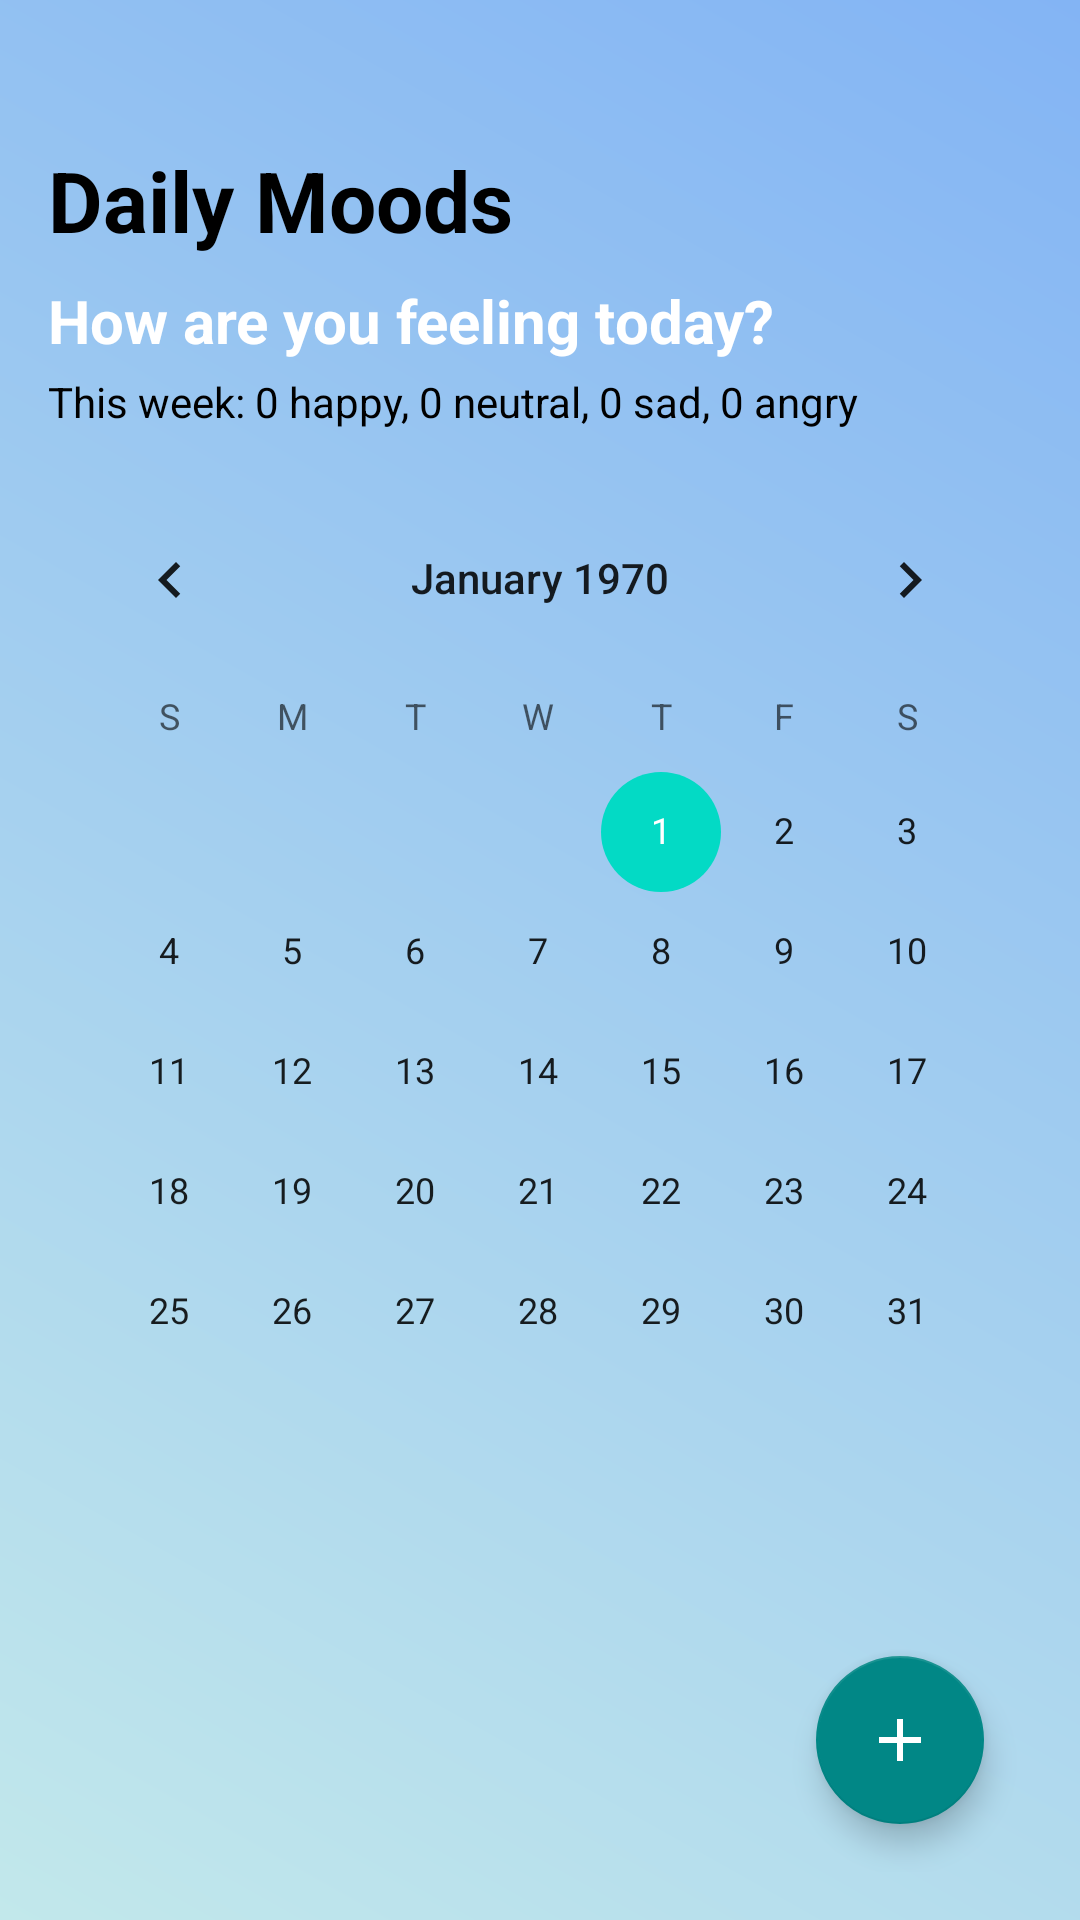

Write the Android layout XML for this screen, with the resource values it uses.
<!-- AndroidManifest.xml: application theme Theme.Wellness -->
<!-- res/layout/fragment_mood.xml -->
<androidx.constraintlayout.widget.ConstraintLayout
    xmlns:android="http://schemas.android.com/apk/res/android"
    xmlns:app="http://schemas.android.com/apk/res-auto"
    android:layout_width="match_parent"
    android:layout_height="match_parent"
    android:background="@drawable/bg_gradient"
    android:padding="16dp">

    
    <TextView
        android:id="@+id/tvPageHeader"
        android:layout_width="wrap_content"
        android:layout_height="wrap_content"
        android:text="Daily Moods"
        android:textColor="@color/black"
        android:textSize="28sp"
        android:textStyle="bold"
        android:layout_marginTop="32dp"
        app:layout_constraintTop_toTopOf="parent"
        app:layout_constraintStart_toStartOf="parent" />

    
    <TextView
        android:id="@+id/tvMoodTitle"
        android:layout_width="wrap_content"
        android:layout_height="wrap_content"
        android:text="How are you feeling today?"
        android:textColor="@android:color/white"
        android:textSize="20sp"
        android:textStyle="bold"
        android:layout_marginTop="8dp"
        app:layout_constraintTop_toBottomOf="@id/tvPageHeader"
        app:layout_constraintStart_toStartOf="parent" />

    <TextView
        android:id="@+id/tvMoodSummary"
        android:layout_width="wrap_content"
        android:layout_height="wrap_content"
        android:text="This week: 0 happy, 0 neutral, 0 sad, 0 angry"
        android:textSize="14sp"
        android:textColor="@color/black"
        android:layout_marginTop="4dp"
        app:layout_constraintTop_toBottomOf="@id/tvMoodTitle"
        app:layout_constraintStart_toStartOf="parent" />

    
    <CalendarView
        android:id="@+id/calendarView"
        android:layout_width="0dp"
        android:layout_height="wrap_content"
        android:layout_marginTop="16dp"
        app:layout_constraintTop_toBottomOf="@id/tvMoodSummary"
        app:layout_constraintStart_toStartOf="parent"
        app:layout_constraintEnd_toEndOf="parent" />

    
    <androidx.recyclerview.widget.RecyclerView
        android:id="@+id/recyclerMoods"
        android:layout_width="0dp"
        android:layout_height="0dp"
        android:clipToPadding="false"
        android:paddingTop="8dp"
        android:paddingBottom="80dp"
        app:layout_constraintTop_toBottomOf="@id/calendarView"
        app:layout_constraintBottom_toTopOf="@id/fabAddMood"
        app:layout_constraintStart_toStartOf="parent"
        app:layout_constraintEnd_toEndOf="parent" />

    
    <TextView
        android:id="@+id/tvEmptyMood"
        android:layout_width="wrap_content"
        android:layout_height="wrap_content"
        android:text="No moods yet 🌱\nTap + to add your first mood!"
        android:textAlignment="center"
        android:textColor="@android:color/white"
        android:textSize="16sp"
        android:visibility="gone"
        app:layout_constraintTop_toBottomOf="@id/calendarView"
        app:layout_constraintBottom_toTopOf="@id/fabAddMood"
        app:layout_constraintStart_toStartOf="parent"
        app:layout_constraintEnd_toEndOf="parent" />

    
    <com.google.android.material.floatingactionbutton.FloatingActionButton
        android:id="@+id/fabAddMood"
        android:layout_width="wrap_content"
        android:layout_height="wrap_content"
        android:src="@drawable/ic_add"
        android:contentDescription="Add Mood"
        app:tint="@android:color/white"
        app:backgroundTint="@color/teal_700"
        app:layout_constraintBottom_toBottomOf="parent"
        app:layout_constraintEnd_toEndOf="parent"
        android:layout_margin="16dp" />

</androidx.constraintlayout.widget.ConstraintLayout>
<!-- resources referenced by this layout -->
<resources>
  <color name="black">#000000</color>
  <color name="teal_700">#018786</color>
  <!-- drawable bg_gradient (drawable) -->
  <?xml version="1.0" encoding="utf-8"?>
  <shape xmlns:android="http://schemas.android.com/apk/res/android"
      android:shape="rectangle">
  
      <gradient
          android:startColor="#C2E8EB"
          android:endColor="#83B4F4"
          android:angle="45"/>
  </shape>
  <!-- drawable ic_add (drawable) -->
  <?xml version="1.0" encoding="utf-8"?>
  <vector xmlns:android="http://schemas.android.com/apk/res/android"
      android:width="24dp"
      android:height="24dp"
      android:viewportWidth="24"
      android:viewportHeight="24">
  
      <path
          android:fillColor="#3F51B5"
          android:pathData="M19,13h-6v6h-2v-6H5v-2h6V5h2v6h6v2z"/>
  </vector>
  <style name="Theme.Wellness" parent="Theme.MaterialComponents.DayNight.NoActionBar">
          <item name="colorPrimary">@color/purple_500</item>
          <item name="colorPrimaryDark">@color/purple_700</item>
          <item name="colorAccent">@color/teal_200</item>
      </style>
  <color name="purple_500">#6D7CDF</color>
  <color name="purple_700">#606DC7</color>
  <color name="teal_200">#03DAC5</color>
</resources>
